Photos from the image-classification dataset "data" in the GitHub repository dark-capricornus/Brain-tumor-detection-using-cnn. Its 2 classes are: no tumor, tumor.

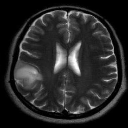
Label: no tumor

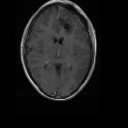
Label: tumor

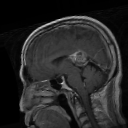
Label: tumor

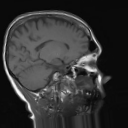
Label: no tumor

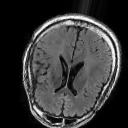
Label: no tumor

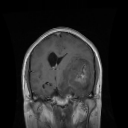
Label: tumor
